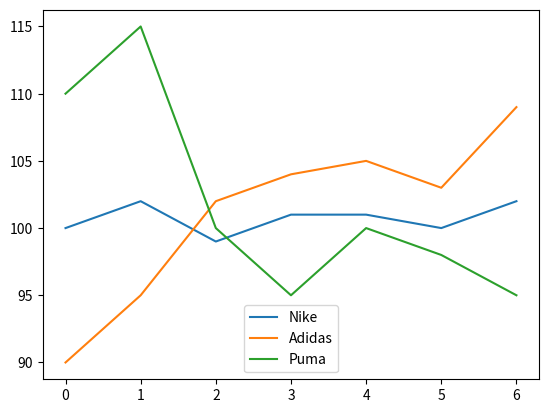

The matplotlib source for this figure: (Note: this script raises an exception after producing the figure.)
import matplotlib.pyplot as plt

stock_a = [100, 102, 99, 101, 101, 100, 102]
stock_b = [90, 95, 102, 104, 105, 103, 109]
stock_c = [110, 115, 100, 95, 100, 98, 95]
plt.plot(stock_a, label="Nike")
plt.plot(stock_b, label="Adidas")
plt.plot(stock_c, label="Puma")
plt.legend(loc="lower center")
picture_path = "C:/Users/<user>/OneDrive/Belgeler/Projects/MLFundamentals/Libraries/Matplotlib/Data/Outputs"
file_name = "multiple_plot_with_legend.png"
plt.savefig(f"{picture_path}/{file_name}", dpi=300, bbox_inches='tight')
plt.close()